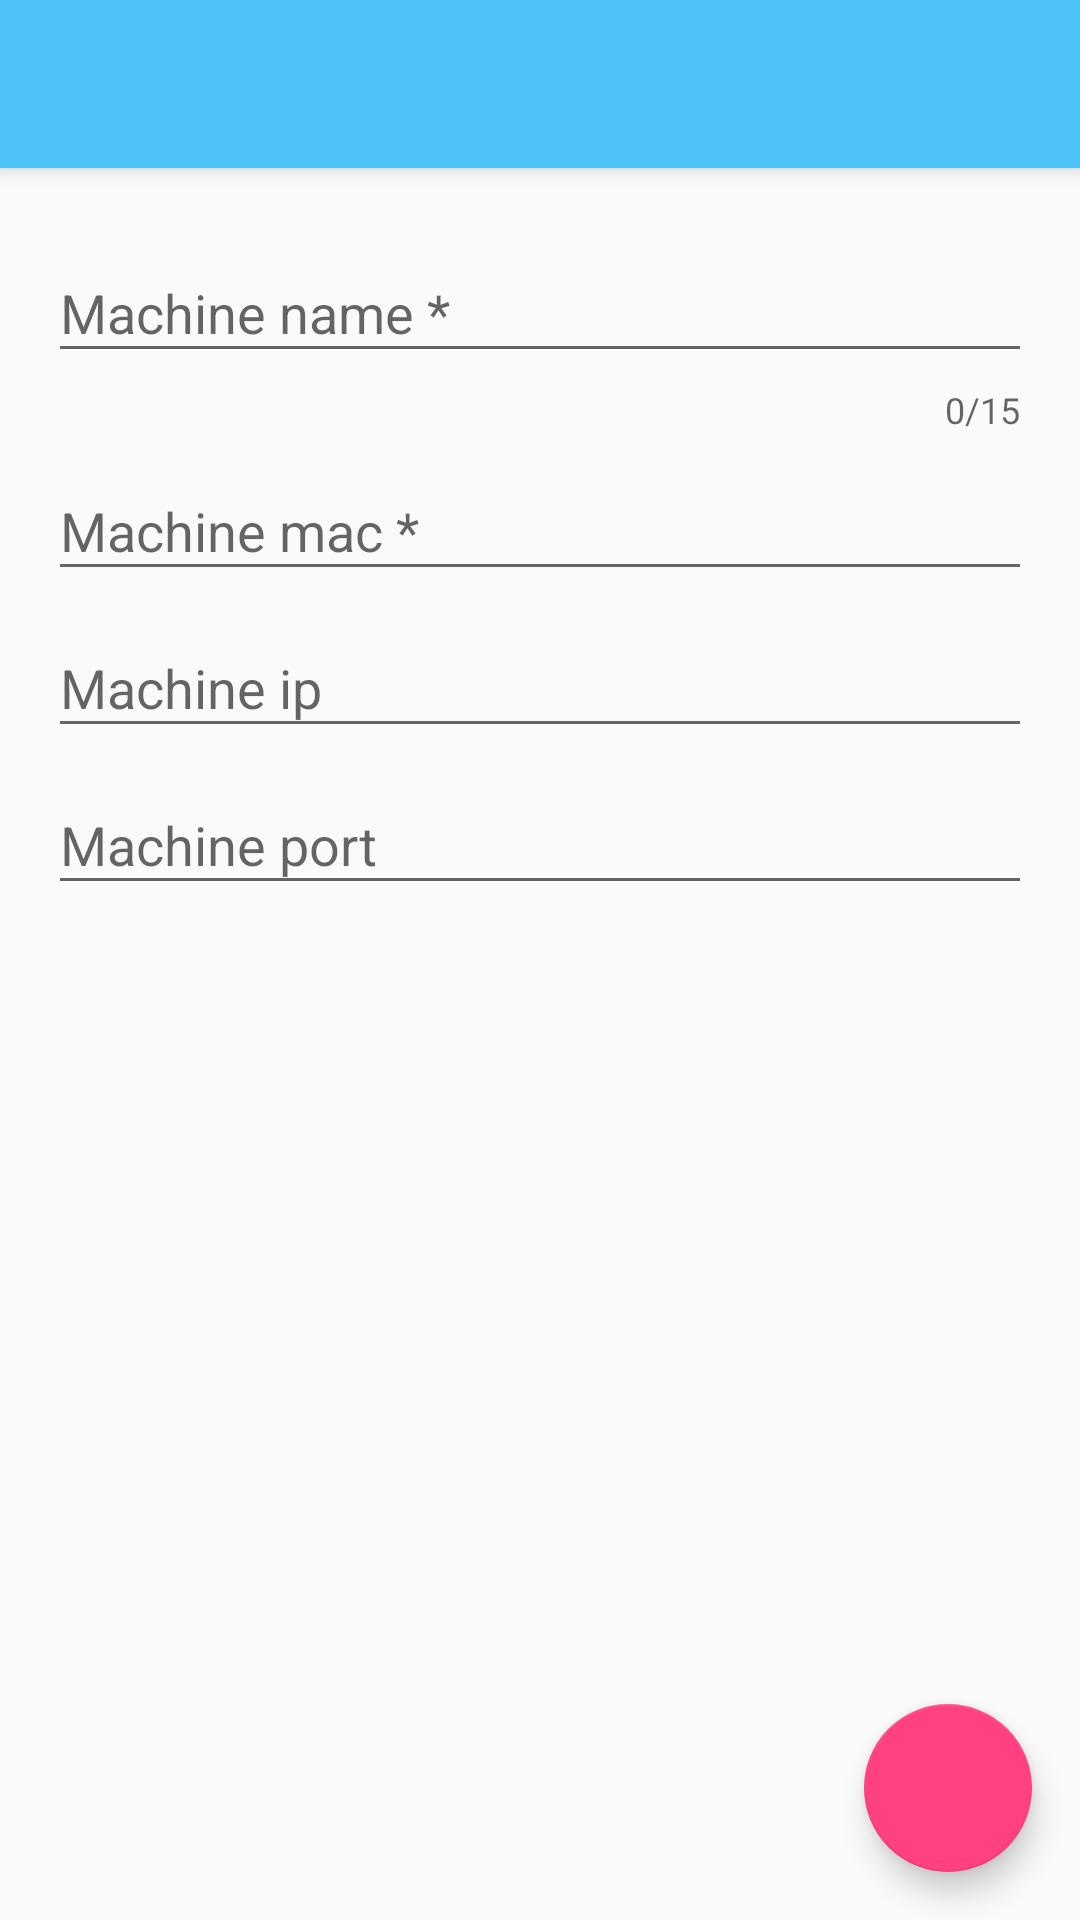

Reconstruct the res/layout file that produces this screen, plus the resources it refers to.
<!-- AndroidManifest.xml: activity theme AppTheme -->
<!-- res/layout/activity_machine_settings.xml -->
<?xml version="1.0" encoding="utf-8"?>
<android.support.design.widget.CoordinatorLayout xmlns:android="http://schemas.android.com/apk/res/android"
    xmlns:tools="http://schemas.android.com/tools"
    xmlns:app="http://schemas.android.com/apk/res-auto"
    android:layout_width="match_parent"
    android:layout_height="match_parent"
    android:fitsSystemWindows="true"
    tools:context=".activities.MachineSettingsActivity">

    <android.support.design.widget.AppBarLayout
        android:layout_width="match_parent"
        android:layout_height="wrap_content"
        android:theme="@style/AppTheme.AppBarOverlay"
        android:id="@+id/app_bar_layout">

        <android.support.v7.widget.Toolbar
            android:id="@+id/toolbar"
            android:layout_width="match_parent"
            android:layout_height="?attr/actionBarSize"
            android:background="?attr/colorPrimary"
            app:popupTheme="@style/AppTheme.PopupOverlay" />

    </android.support.design.widget.AppBarLayout>

    <LinearLayout
        android:layout_width="match_parent"
        android:layout_height="match_parent"
        app:layout_behavior="@string/appbar_scrolling_view_behavior"
        android:padding="@dimen/default_padding"
        android:orientation="vertical"
        android:layout_below="@+id/toolbar">

        <android.support.design.widget.TextInputLayout
            android:layout_height="wrap_content"
            android:layout_width="match_parent"
            app:counterEnabled="true"
            app:counterMaxLength="15">
            <EditText
                android:id="@+id/machine_name"
                android:layout_width="match_parent"
                android:layout_height="wrap_content"
                android:hint="@string/machine_settings_machine_name"
                android:maxLength="15"/>
        </android.support.design.widget.TextInputLayout>

        <android.support.design.widget.TextInputLayout
            android:layout_height="wrap_content"
            android:layout_width="match_parent">
            <EditText
                android:id="@+id/machine_mac"
                android:layout_width="match_parent"
                android:layout_height="wrap_content"
                android:hint="@string/machine_settings_machine_mac"/>
        </android.support.design.widget.TextInputLayout>

        <android.support.design.widget.TextInputLayout
            android:layout_height="wrap_content"
            android:layout_width="match_parent">
            <EditText
                android:id="@+id/machine_ip"
                android:layout_width="match_parent"
                android:layout_height="wrap_content"
                android:digits="1234567890."
                android:hint="@string/machine_settings_machine_ip"/>
        </android.support.design.widget.TextInputLayout>

        <android.support.design.widget.TextInputLayout
            android:layout_height="wrap_content"
            android:layout_width="match_parent">
            <EditText
                android:id="@+id/machine_port"
                android:layout_width="match_parent"
                android:layout_height="wrap_content"
                android:digits="1234567890"
                android:hint="@string/machine_settings_machine_port"/>
        </android.support.design.widget.TextInputLayout>
    </LinearLayout>

    <android.support.design.widget.FloatingActionButton
        android:id="@+id/fab2"
        android:layout_width="wrap_content"
        android:layout_height="wrap_content"
        android:layout_gravity="bottom|right|end"
        android:layout_margin="@dimen/default_margin"
        android:src="@drawable/ic_done_white_24dp" />

</android.support.design.widget.CoordinatorLayout>
<!-- resources referenced by this layout -->
<resources>
  <dimen name="default_margin">16dp</dimen>
  <dimen name="default_padding">16dp</dimen>
  <string name="machine_settings_machine_ip">Machine ip</string>
  <string name="machine_settings_machine_mac">Machine mac *</string>
  <string name="machine_settings_machine_name">Machine name *</string>
  <string name="machine_settings_machine_port">Machine port</string>
  <style name="AppTheme.AppBarOverlay" parent="ThemeOverlay.AppCompat.Dark.ActionBar" />
  <style name="AppTheme.PopupOverlay" parent="ThemeOverlay.AppCompat.Light" />
  <style name="AppTheme" parent="Theme.AppCompat.Light.NoActionBar">
          
          <item name="colorPrimary">@color/colorPrimary</item>
          <item name="colorPrimaryDark">@color/colorPrimaryDark</item>
          <item name="colorAccent">@color/colorAccent</item>
          <item name="android:fontFamily">sans-serif</item>
  
          <item name="windowActionBar">false</item>
          <item name="windowNoTitle">true</item>
      </style>
  <color name="colorPrimary">#4FC3F7</color>
  <color name="colorPrimaryDark">#03A9F4</color>
  <color name="colorAccent">#FF4081</color>
</resources>
